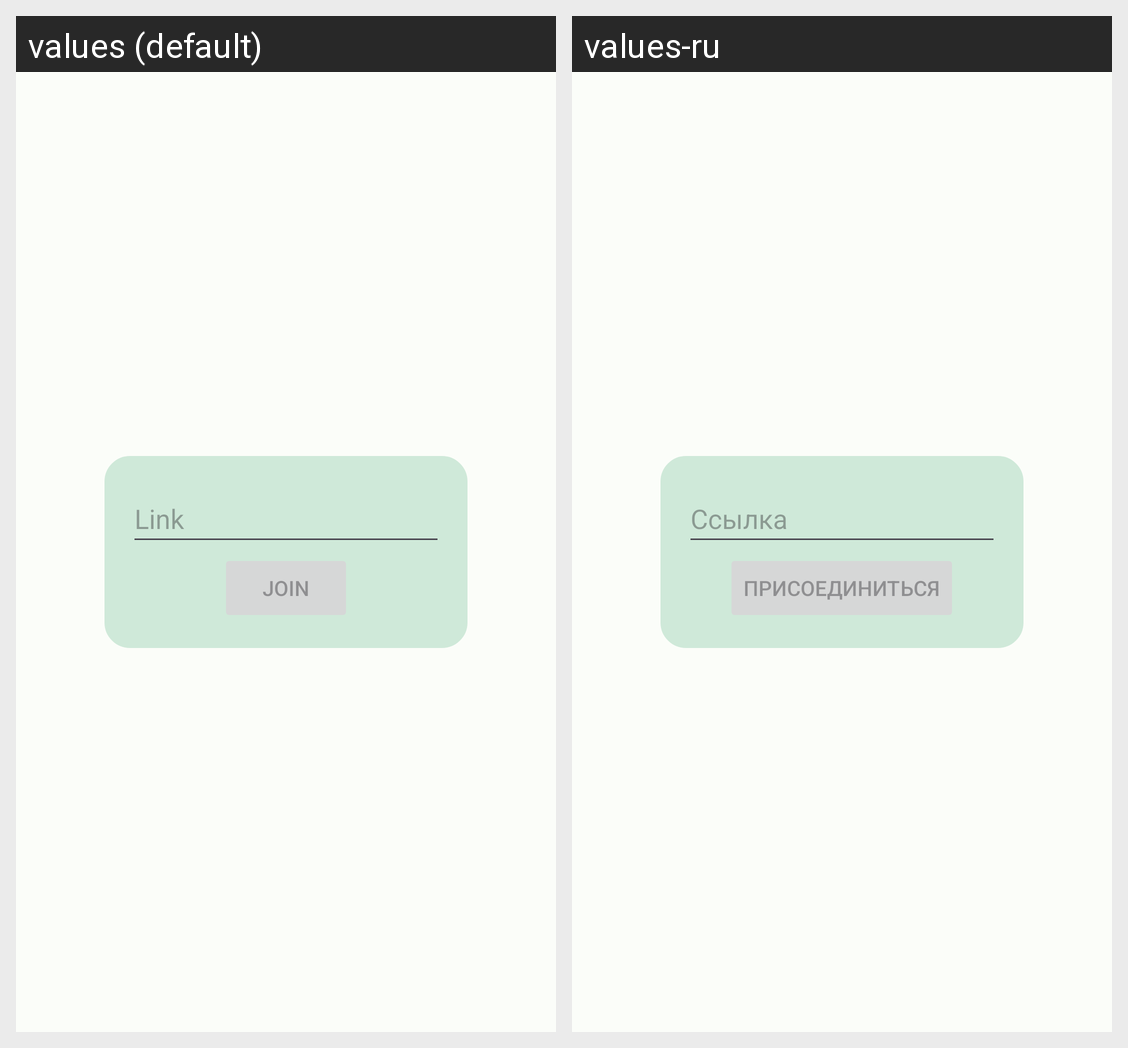

The same Android screen rendered under two of its app's locales, left to right. List the strings drawn on it with the default value and each locale's translation.
Android screen res/layout/fragment_add_server.xml rendered under 2 locales, left to right: values (default), values-ru. Device: Nexus 5 (rendered at 1080×1920; each locale shown at half size, 540×960, under a caption strip naming it); theme Theme.Flake.
Strings drawn on this screen, with the default value and each locale's value (text and hints the layout hard-codes, and strings that could not be matched under every locale, appear in the picture but are not listed):

link
  values: Link
  values-ru: Ссылка

join
  values: Join
  values-ru: Присоединиться
